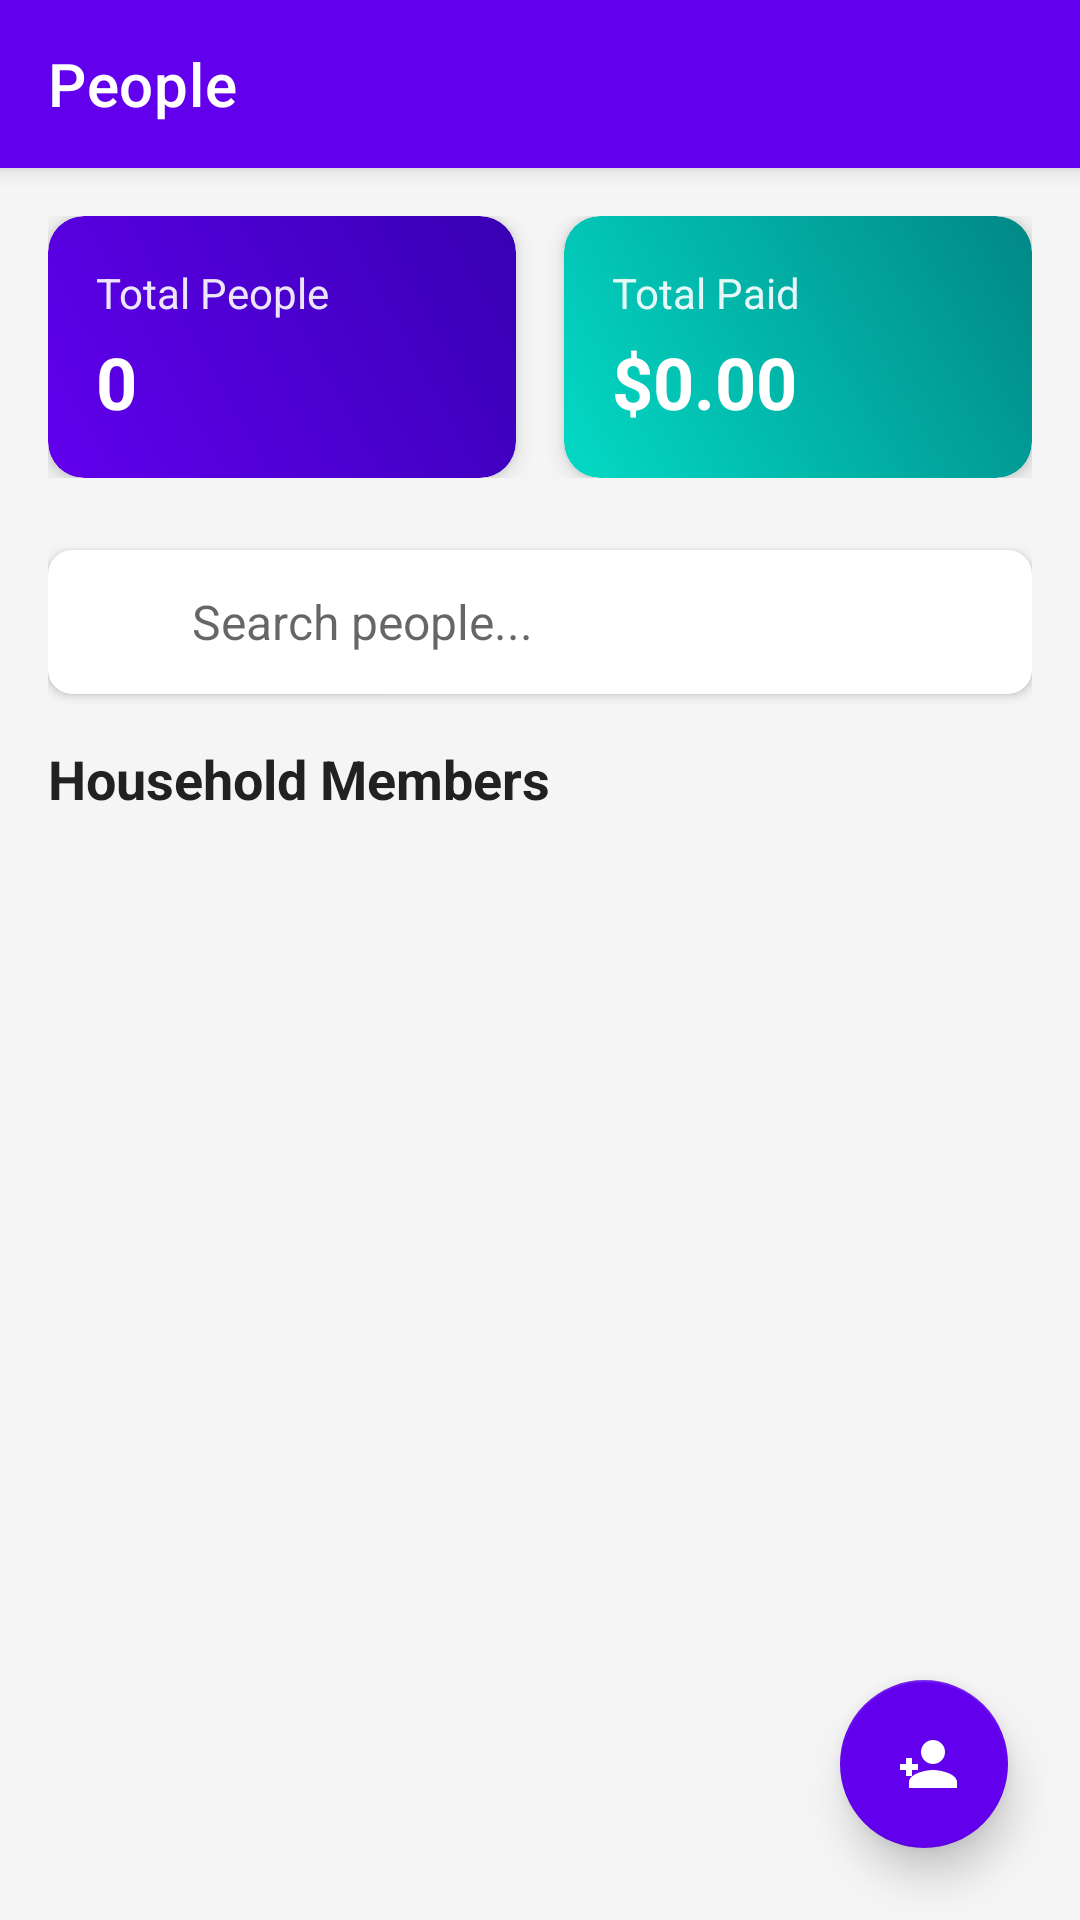

Produce the Android XML layout that renders to this screen, including the resource entries it uses.
<!-- AndroidManifest.xml: application theme Theme.ExpenseManager -->
<!-- res/layout/activity_add_people.xml -->
<?xml version="1.0" encoding="utf-8"?>
<androidx.coordinatorlayout.widget.CoordinatorLayout
    xmlns:android="http://schemas.android.com/apk/res/android"
    xmlns:app="http://schemas.android.com/apk/res-auto"
    android:layout_width="match_parent"
    android:layout_height="match_parent"
    android:background="@color/light_background">

    <com.google.android.material.appbar.AppBarLayout
        android:layout_width="match_parent"
        android:layout_height="wrap_content"
        android:theme="@style/ThemeOverlay.AppCompat.Dark.ActionBar">

        <androidx.appcompat.widget.Toolbar
            android:id="@+id/toolbar"
            android:layout_width="match_parent"
            android:layout_height="?attr/actionBarSize"
            android:background="@color/primaryColor"
            app:title="People"
            app:titleTextColor="@android:color/white"
            app:popupTheme="@style/ThemeOverlay.AppCompat.Light" />

    </com.google.android.material.appbar.AppBarLayout>

    <androidx.core.widget.NestedScrollView
        android:layout_width="match_parent"
        android:layout_height="match_parent"
        app:layout_behavior="@string/appbar_scrolling_view_behavior"
        android:fillViewport="true">

        <LinearLayout
            android:layout_width="match_parent"
            android:layout_height="wrap_content"
            android:orientation="vertical"
            android:padding="16dp">

            
            <LinearLayout
                android:layout_width="match_parent"
                android:layout_height="wrap_content"
                android:orientation="horizontal"
                android:layout_marginBottom="24dp">

                <androidx.cardview.widget.CardView
                    android:layout_width="0dp"
                    android:layout_height="wrap_content"
                    android:layout_weight="1"
                    android:layout_marginEnd="8dp"
                    app:cardCornerRadius="12dp"
                    app:cardElevation="4dp">

                    <LinearLayout
                        android:layout_width="match_parent"
                        android:layout_height="wrap_content"
                        android:orientation="vertical"
                        android:padding="16dp"
                        android:background="@drawable/gradient_primary">

                        <TextView
                            android:layout_width="wrap_content"
                            android:layout_height="wrap_content"
                            android:text="Total People"
                            android:textColor="@android:color/white"
                            android:textSize="14sp"
                            android:alpha="0.9"/>

                        <TextView
                            android:id="@+id/tvTotalPeople"
                            android:layout_width="wrap_content"
                            android:layout_height="wrap_content"
                            android:text="0"
                            android:textColor="@android:color/white"
                            android:textSize="24sp"
                            android:textStyle="bold"
                            android:layout_marginTop="4dp"/>

                    </LinearLayout>

                </androidx.cardview.widget.CardView>

                <androidx.cardview.widget.CardView
                    android:layout_width="0dp"
                    android:layout_height="wrap_content"
                    android:layout_weight="1"
                    android:layout_marginStart="8dp"
                    app:cardCornerRadius="12dp"
                    app:cardElevation="4dp">

                    <LinearLayout
                        android:layout_width="match_parent"
                        android:layout_height="wrap_content"
                        android:orientation="vertical"
                        android:padding="16dp"
                        android:background="@drawable/gradient_accent">

                        <TextView
                            android:layout_width="wrap_content"
                            android:layout_height="wrap_content"
                            android:text="Total Paid"
                            android:textColor="@android:color/white"
                            android:textSize="14sp"
                            android:alpha="0.9"/>

                        <TextView
                            android:id="@+id/tvTotalPaidAll"
                            android:layout_width="wrap_content"
                            android:layout_height="wrap_content"
                            android:text="$0.00"
                            android:textColor="@android:color/white"
                            android:textSize="24sp"
                            android:textStyle="bold"
                            android:layout_marginTop="4dp"/>

                    </LinearLayout>

                </androidx.cardview.widget.CardView>

            </LinearLayout>

            
            <com.google.android.material.card.MaterialCardView
                android:layout_width="match_parent"
                android:layout_height="wrap_content"
                app:cardCornerRadius="8dp"
                app:cardElevation="2dp"
                android:layout_marginBottom="16dp">

                <LinearLayout
                    android:layout_width="match_parent"
                    android:layout_height="wrap_content"
                    android:orientation="horizontal"
                    android:padding="12dp"
                    android:gravity="center_vertical">

                    <ImageView
                        android:layout_width="24dp"
                        android:layout_height="24dp"
                        android:src="@drawable/ic_search"
                        android:tint="@color/textSecondary"
                        android:layout_marginEnd="12dp"/>

                    <EditText
                        android:id="@+id/etSearch"
                        android:layout_width="0dp"
                        android:layout_height="wrap_content"
                        android:layout_weight="1"
                        android:hint="Search people..."
                        android:textSize="16sp"
                        android:textColor="@color/textPrimary"
                        android:background="@android:color/transparent"
                        android:maxLines="1"/>

                </LinearLayout>

            </com.google.android.material.card.MaterialCardView>

            
            <LinearLayout
                android:id="@+id/emptyState"
                android:layout_width="match_parent"
                android:layout_height="300dp"
                android:orientation="vertical"
                android:gravity="center"
                android:visibility="gone">

                <ImageView
                    android:layout_width="120dp"
                    android:layout_height="120dp"
                    android:src="@drawable/ic_empty_people"
                    android:tint="@color/textHint"
                    android:layout_marginBottom="24dp"/>

                <TextView
                    android:id="@+id/tvEmptyState"
                    android:layout_width="wrap_content"
                    android:layout_height="wrap_content"
                    android:text="No people added yet"
                    android:textSize="18sp"
                    android:textColor="@color/textSecondary"
                    android:layout_marginBottom="8dp"/>

                <TextView
                    android:layout_width="wrap_content"
                    android:layout_height="wrap_content"
                    android:text="Add people to start tracking expenses"
                    android:textSize="14sp"
                    android:textColor="@color/textHint"/>

                <com.google.android.material.button.MaterialButton
                    android:id="@+id/btnAddFirstPerson"
                    android:layout_width="wrap_content"
                    android:layout_height="wrap_content"
                    android:text="Add Person"
                    android:layout_marginTop="24dp"
                    app:cornerRadius="20dp"
                    app:icon="@drawable/ic_add_person"/>

            </LinearLayout>

            
            <TextView
                android:layout_width="wrap_content"
                android:layout_height="wrap_content"
                android:text="Household Members"
                android:textSize="18sp"
                android:textStyle="bold"
                android:textColor="@color/textPrimary"
                android:layout_marginBottom="16dp"/>

            <androidx.recyclerview.widget.RecyclerView
                android:id="@+id/recyclerViewPeople"
                android:layout_width="match_parent"
                android:layout_height="wrap_content"/>

        </LinearLayout>

    </androidx.core.widget.NestedScrollView>

    
    <com.google.android.material.floatingactionbutton.FloatingActionButton
        android:id="@+id/fabAddPerson"
        android:layout_width="wrap_content"
        android:layout_height="wrap_content"
        android:layout_gravity="bottom|end"
        android:layout_margin="24dp"
        android:src="@drawable/ic_add_person"
        app:backgroundTint="@color/primaryColor"
        app:tint="@android:color/white"
        app:elevation="8dp"/>

</androidx.coordinatorlayout.widget.CoordinatorLayout>
<!-- resources referenced by this layout -->
<resources>
  <color name="light_background">#F5F5F5</color>
  <color name="primaryColor">#6200EE</color>
  <color name="textHint">#BDBDBD</color>
  <color name="textPrimary">#212121</color>
  <color name="textSecondary">#757575</color>
  <!-- drawable gradient_accent (drawable) -->
  <?xml version="1.0" encoding="utf-8"?>
  <shape xmlns:android="http://schemas.android.com/apk/res/android">
      <gradient
          android:startColor="#03DAC5"
          android:endColor="#018786"
          android:angle="45"/>
      <corners android:radius="12dp"/>
  </shape>
  <!-- drawable gradient_primary (drawable) -->
  <?xml version="1.0" encoding="utf-8"?>
  <shape xmlns:android="http://schemas.android.com/apk/res/android">
      <gradient
          android:startColor="#6200EE"
          android:endColor="#3700B3"
          android:angle="45"/>
      <corners android:radius="12dp"/>
  </shape>
  <!-- drawable ic_add_person (drawable) -->
  <vector xmlns:android="http://schemas.android.com/apk/res/android"
      android:width="24dp"
      android:height="24dp"
      android:viewportWidth="24"
      android:viewportHeight="24">
      <path
          android:fillColor="@android:color/white"
          android:pathData="M15,12c2.21,0 4,-1.79 4,-4s-1.79,-4 -4,-4 -4,1.79 -4,4 1.79,4 4,4zM6,10v2H4v2h2v2h2v-2h2v-2H8v-2H6zM15,14c-2.67,0 -8,1.34 -8,4v2h16v-2c0,-2.66 -5.33,-4 -8,-4z"/>
  </vector>
  <!-- drawable ic_empty_people (drawable) -->
  <vector xmlns:android="http://schemas.android.com/apk/res/android"
      android:width="24dp"
      android:height="24dp"
      android:viewportWidth="24"
      android:viewportHeight="24">
      <path
          android:fillColor="@android:color/white"
          android:pathData="M16,11c1.66,0 2.99,-1.34 2.99,-3S17.66,5 16,5c-1.66,0-3 1.34-3 3s1.34,3 3,3zm-8,0c1.66,0 2.99,-1.34 2.99,-3S9.66,5 8,5C6.34,5 5 6.34 5 8s1.34,3 3 3zm0,2c-2.33,0-7 1.17-7 3.5V19h14v-2.5c0-2.33-4.67-3.5-7-3.5zm8,0c-0.29,0-0.62,0.02-0.97,0.05 1.16,0.84 1.97,1.97 1.97,3.45V19h6v-2.5c0-2.33-4.67-3.5-7-3.5z"/>
  </vector>
  <style name="Theme.ExpenseManager" parent="Theme.MaterialComponents.DayNight.NoActionBar">
          
          <item name="colorPrimary">@color/primaryColor</item>
          <item name="colorPrimaryVariant">@color/primaryDark</item>
          <item name="colorOnPrimary">@color/white</item>
  
          
          <item name="colorSecondary">@color/accentColor</item>
          <item name="colorSecondaryVariant">@color/accentDark</item>
          <item name="colorOnSecondary">@color/black</item>
  
          
          <item name="android:statusBarColor">?attr/colorPrimaryVariant</item>
  
          
          <item name="android:windowBackground">@color/light_background</item>
      </style>
  <color name="primaryDark">#3700B3</color>
  <color name="white">#FFFFFF</color>
  <color name="accentColor">#03DAC5</color>
  <color name="accentDark">#018786</color>
  <color name="black">#FF000000</color>
</resources>
